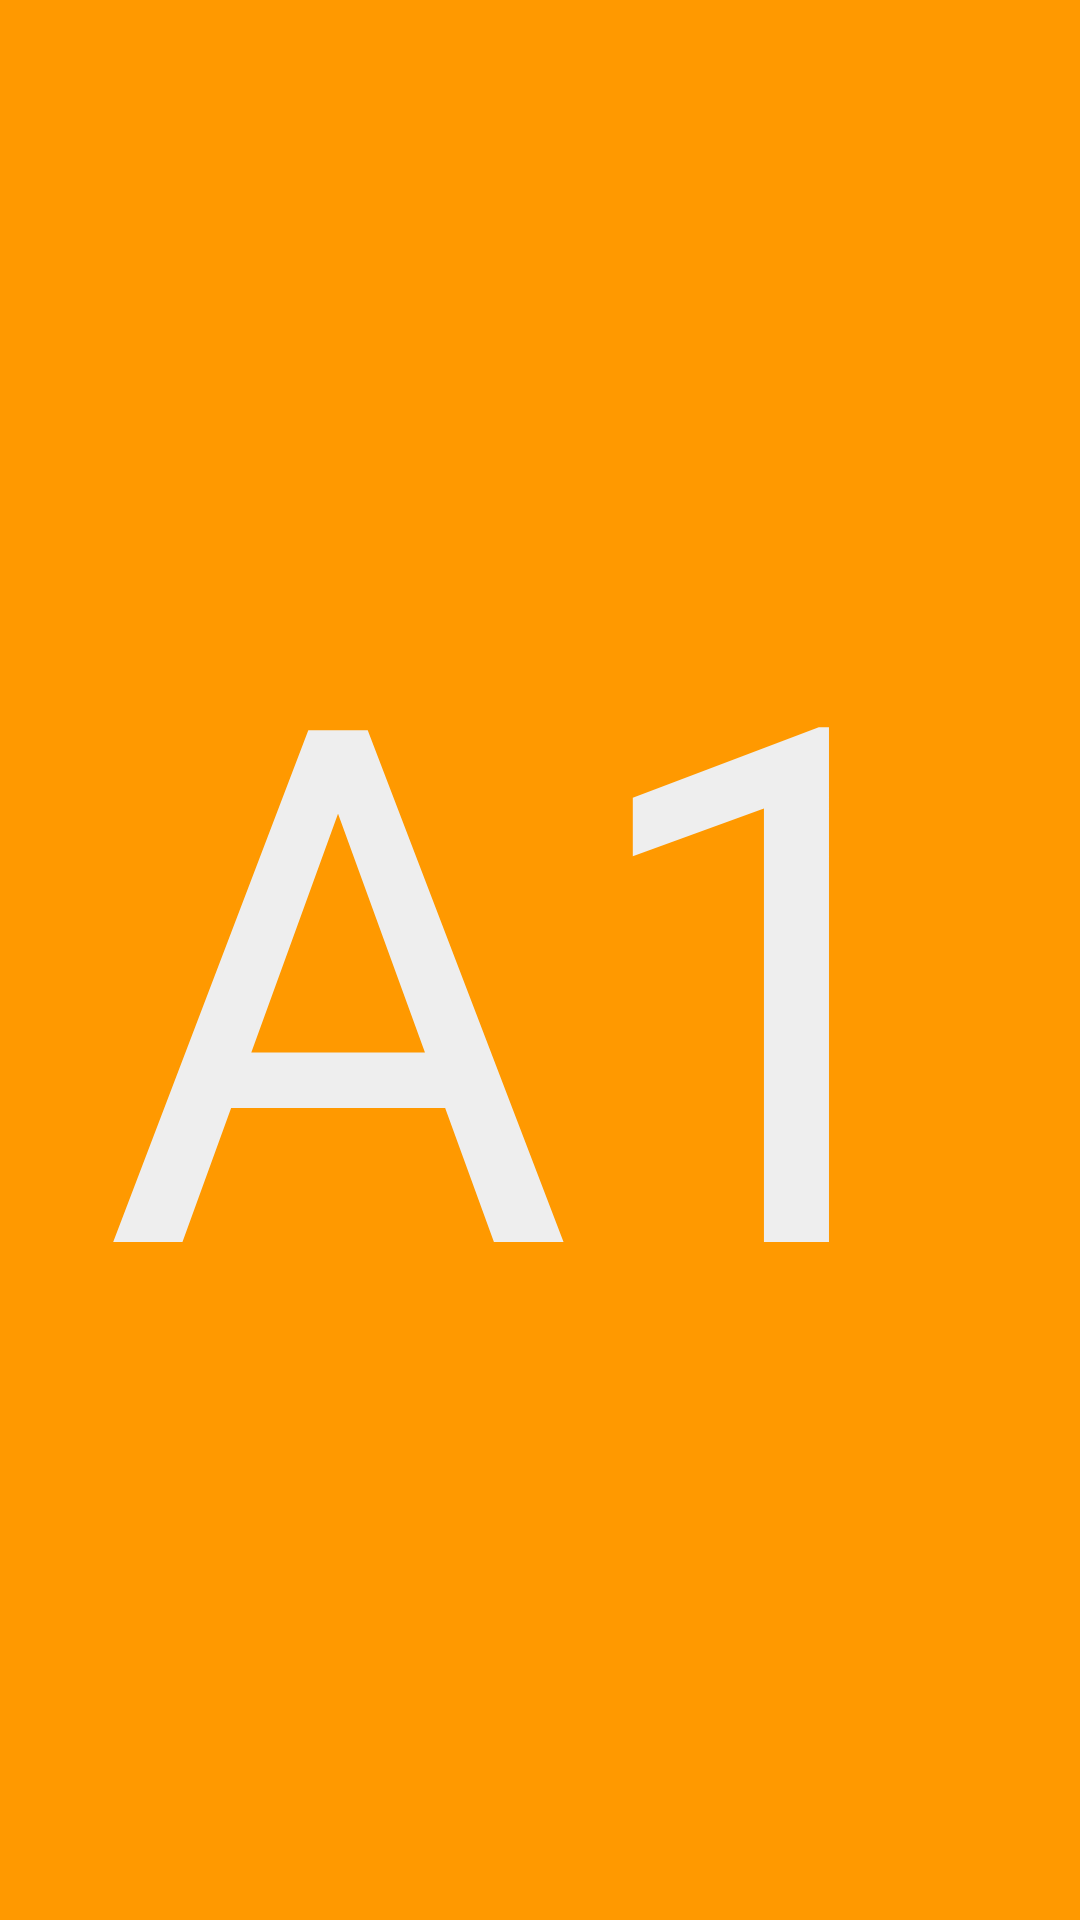

Write the Android layout XML for this screen, with the resource values it uses.
<!-- AndroidManifest.xml: fallback theme Theme.MaterialComponents.DayNight.NoActionBar -->
<!-- res/layout/a1.xml -->
<?xml version="1.0" encoding="utf-8"?>

<RelativeLayout xmlns:android="http://schemas.android.com/apk/res/android"
    android:layout_width="fill_parent"
    android:layout_height="fill_parent"
    android:background="#FF9900"
    android:orientation="vertical" >

    <TextView 
    	android:layout_width="match_parent"
    	android:layout_height="match_parent"
    	android:text="A1"
    	android:gravity="center"
    	android:textSize="240sp"
    	android:textColor="#EEEEEE"
    />

</RelativeLayout>
<!-- resources referenced by this layout -->
<resources>

</resources>
